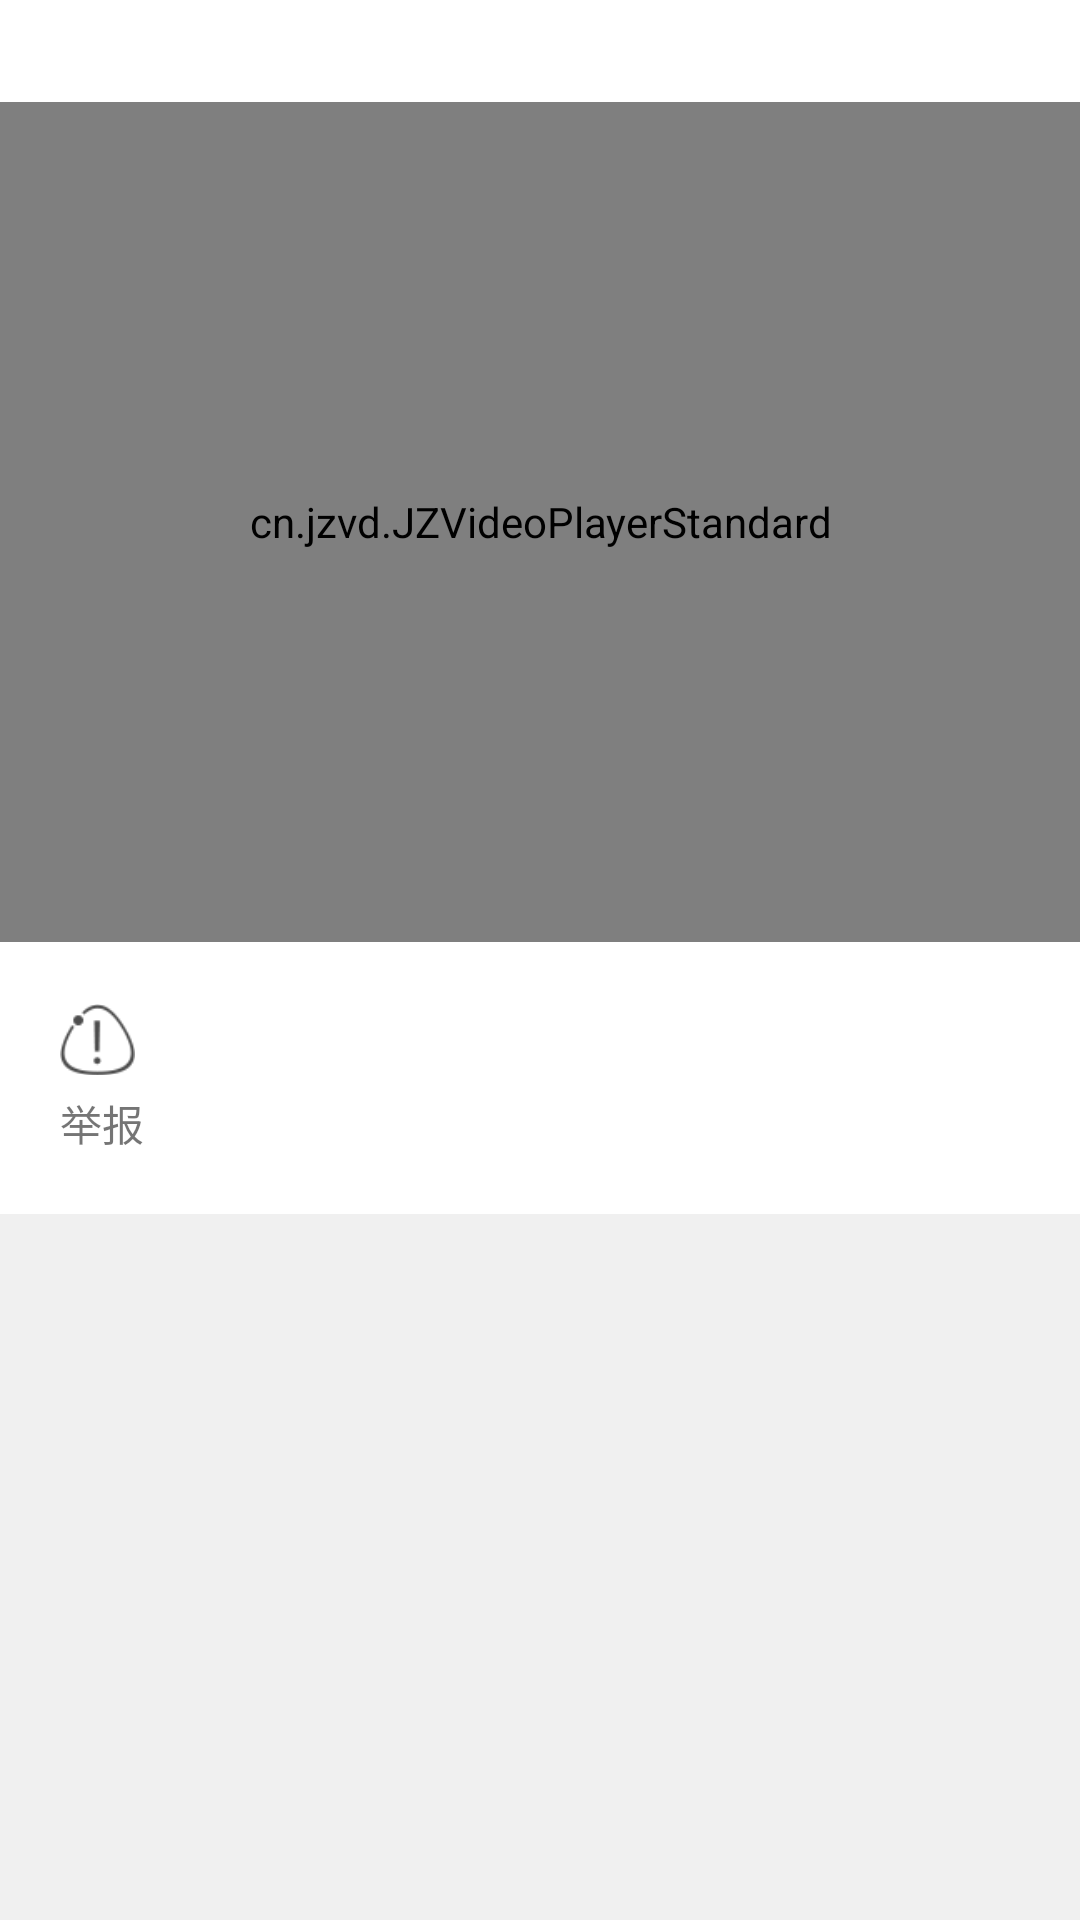

Android layout source for this screen:
<!-- AndroidManifest.xml: application theme AppTheme -->
<!-- res/layout/fragment_check_item.xml -->
<LinearLayout xmlns:android="http://schemas.android.com/apk/res/android"
    android:layout_width="match_parent"
    android:layout_height="match_parent"
    android:background="@color/gray3"
    android:orientation="vertical">

    <TextView
        android:id="@+id/content_tv"
        android:layout_width="match_parent"
        android:layout_height="wrap_content"
        android:background="@color/white"
        android:paddingBottom="10dp"
        android:paddingLeft="10dp"
        android:paddingRight="10dp"
        android:paddingTop="5dp" />

    <FrameLayout
        android:layout_width="match_parent"
        android:layout_height="wrap_content">

        <cn.jzvd.JZVideoPlayerStandard
            android:id="@+id/jz_video"
            android:layout_width="match_parent"
            android:layout_height="280dp" />

        <ImageView
            android:id="@+id/content_iv"
            android:layout_width="match_parent"
            android:layout_height="wrap_content" />

    </FrameLayout>

    <FrameLayout
        android:layout_width="match_parent"
        android:layout_height="wrap_content"
        android:background="@color/white">

        <LinearLayout
            android:id="@+id/report_ll"
            android:layout_width="wrap_content"
            android:layout_height="wrap_content"
            android:orientation="vertical"
            android:padding="20dp">

            <ImageView
                android:layout_width="25dp"
                android:layout_height="25dp"
                android:src="@drawable/jubao" />

            <TextView
                android:layout_width="wrap_content"
                android:layout_height="wrap_content"
                android:layout_gravity="center_horizontal"
                android:layout_marginTop="5dp"
                android:text="举报"
                android:textSize="14sp" />
        </LinearLayout>
    </FrameLayout>
</LinearLayout>
<!-- resources referenced by this layout -->
<resources>
  <color name="gray3">#F0F0F0</color>
  <color name="white">#ffffff</color>
  <!-- drawable jubao: png bitmap (drawable-hdpi, 1983 bytes) -->
  <style name="AppTheme" parent="Theme.AppCompat.Light.NoActionBar">
          
          <item name="colorPrimary">@color/colorPrimary</item>
          <item name="colorPrimaryDark">@color/colorPrimary</item>
          <item name="colorAccent">@color/colorAccent</item>
          <item name="android:windowNoTitle">true</item>
          <item name="android:windowActionBar">false</item>
      </style>
  <color name="colorPrimary">#3F51B5</color>
  <color name="colorAccent">#FF4081</color>
</resources>
